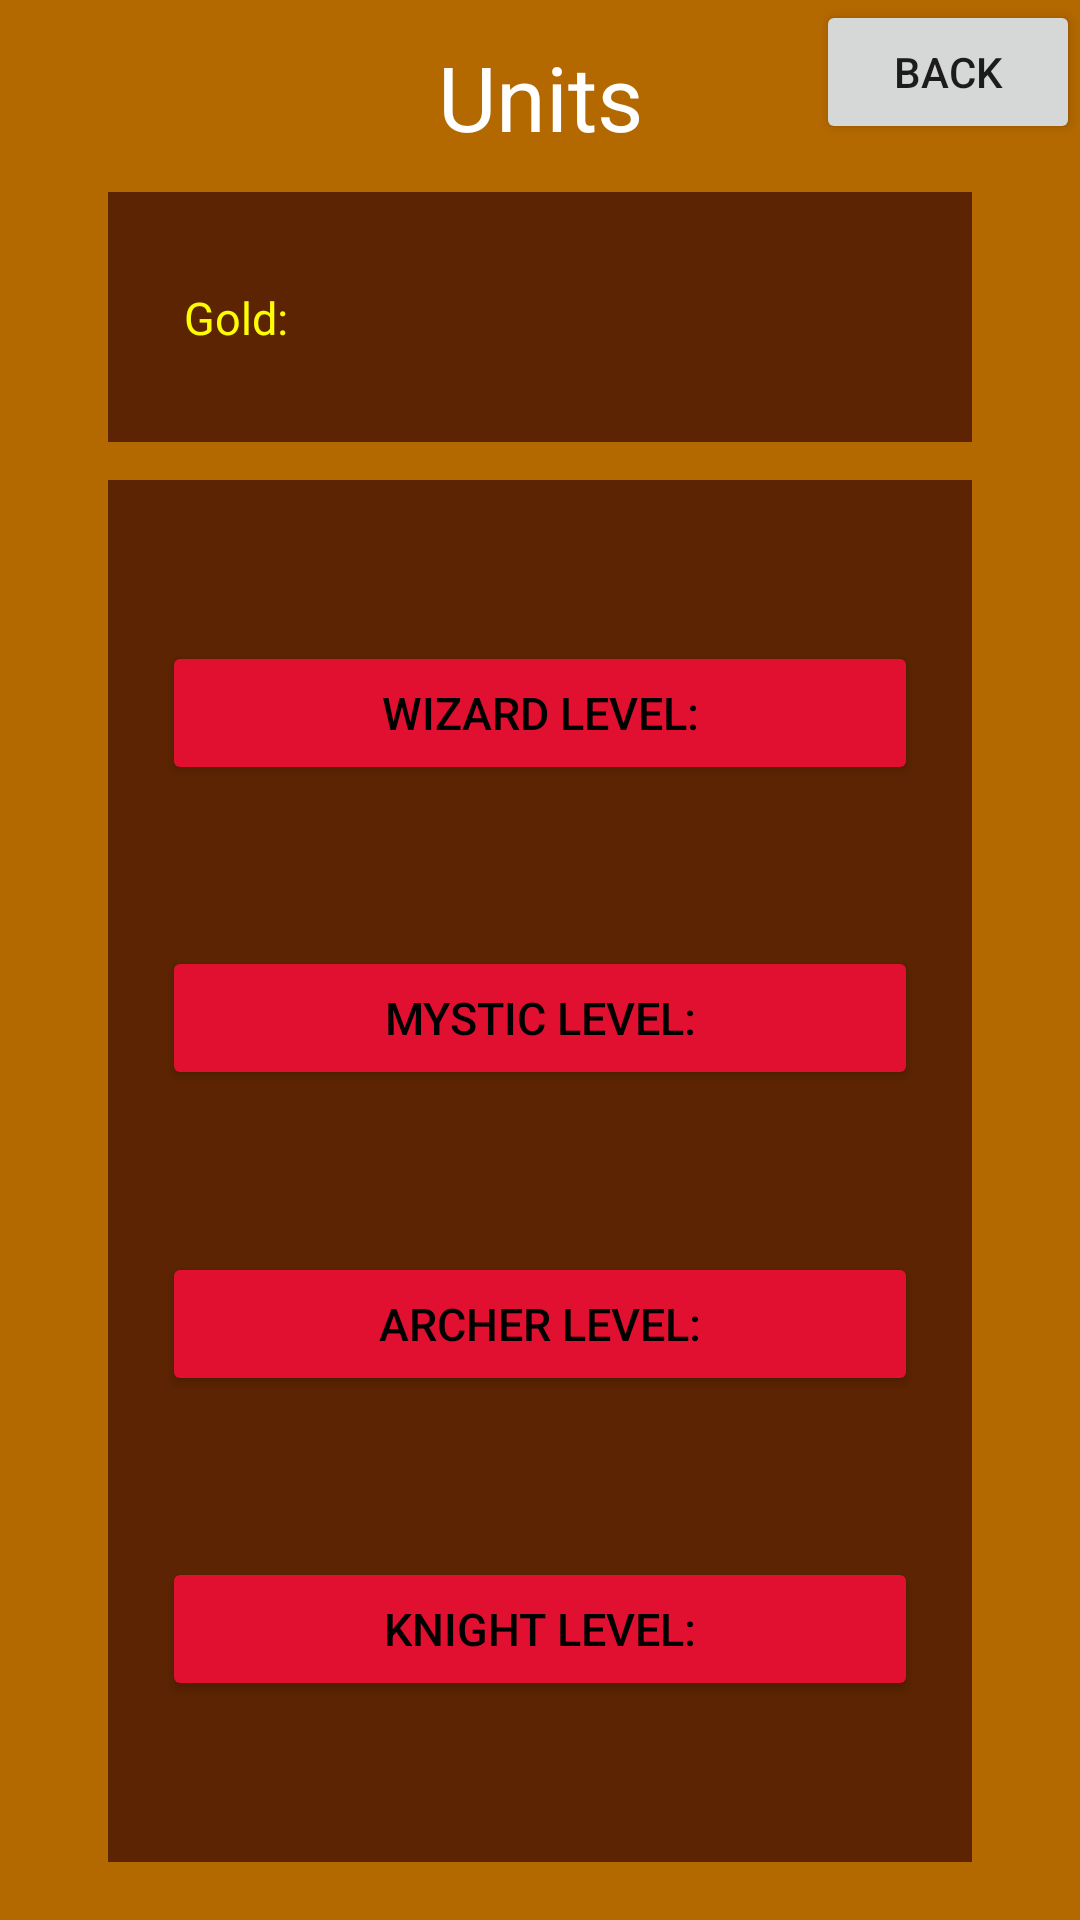

Android layout source for this screen:
<!-- AndroidManifest.xml: application theme Theme.SemestralnaPraca_idleGame_Tibor_Michalov -->
<!-- res/layout/fragment_units_menu.xml -->
<?xml version="1.0" encoding="utf-8"?>
<FrameLayout xmlns:android="http://schemas.android.com/apk/res/android"
    xmlns:app="http://schemas.android.com/apk/res-auto"
    xmlns:tools="http://schemas.android.com/tools"
    android:layout_width="match_parent"
    android:layout_height="match_parent"
    android:background="?attr/fullscreenBackgroundColor"
    android:theme="@style/ThemeOverlay.SemestralnaPraca_idleGame_Tibor_Michalov.FullscreenContainer"
    tools:context=".units_menu">

    <androidx.constraintlayout.widget.ConstraintLayout
        android:layout_width="match_parent"
        android:layout_height="match_parent"
        android:background="#B36800"
        android:fitsSystemWindows="true">

        <androidx.constraintlayout.widget.Guideline
            android:id="@+id/units_menu_guideline_horizontal_middle"
            android:layout_width="wrap_content"
            android:layout_height="wrap_content"
            android:orientation="horizontal"
            app:layout_constraintGuide_percent="0.23"/>

        <androidx.constraintlayout.widget.Guideline
            android:id="@+id/units_menu_guideline_horizontal_middle_2"
            android:layout_width="wrap_content"
            android:layout_height="wrap_content"
            android:orientation="horizontal"
            app:layout_constraintGuide_percent="0.25" />

        <androidx.constraintlayout.widget.Guideline
            android:id="@+id/units_menu_guideline_horizontal_top"
            android:layout_width="wrap_content"
            android:layout_height="wrap_content"
            android:orientation="horizontal"
            app:layout_constraintGuide_percent="0.1" />

        <androidx.constraintlayout.widget.Guideline
            android:id="@+id/units_menu_guideline_horizontal_bottom"
            android:layout_width="wrap_content"
            android:layout_height="wrap_content"
            android:orientation="horizontal"
            app:layout_constraintGuide_percent="0.97" />

        <androidx.constraintlayout.widget.Guideline
            android:id="@+id/units_menu_guideline_vertical_left"
            android:layout_width="wrap_content"
            android:layout_height="wrap_content"
            android:orientation="vertical"
            app:layout_constraintGuide_percent="0.1" />

        <androidx.constraintlayout.widget.Guideline
            android:id="@+id/units_menu_guideline_vertical_right"
            android:layout_width="wrap_content"
            android:layout_height="wrap_content"
            android:orientation="vertical"
            app:layout_constraintGuide_percent="0.90" />

        <TextView
            android:id="@+id/units_menu_idle_game"
            android:layout_width="wrap_content"
            android:layout_height="wrap_content"
            android:text="@string/units_text"
            android:textSize="30sp"
            android:textColor="@color/white"
            app:layout_constraintTop_toTopOf="parent"
            app:layout_constraintRight_toRightOf="@id/units_menu_guideline_vertical_right"
            app:layout_constraintLeft_toLeftOf="@id/units_menu_guideline_vertical_left"
            app:layout_constraintBottom_toTopOf="@id/units_menu_guideline_horizontal_top"
            />

        <View
            android:id="@+id/units_menu_view_top"
            android:layout_width="0dp"
            android:layout_height="0dp"
            android:background="#5C2402"
            app:layout_constraintBottom_toTopOf="@+id/units_menu_guideline_horizontal_middle"
            app:layout_constraintHorizontal_bias="0.0"
            app:layout_constraintLeft_toLeftOf="@id/units_menu_guideline_vertical_left"
            app:layout_constraintRight_toRightOf="@id/units_menu_guideline_vertical_right"

            app:layout_constraintTop_toBottomOf="@id/units_menu_guideline_horizontal_top"
            app:layout_constraintVertical_bias="0.0" />

        <ScrollView
            android:id="@+id/units_menu_view_bottom"
            android:layout_width="0dp"
            android:layout_height="0dp"
            android:background="#5C2402"
            app:layout_constraintBottom_toTopOf="@id/units_menu_guideline_horizontal_bottom"
            app:layout_constraintLeft_toLeftOf="@id/units_menu_guideline_vertical_left"
            app:layout_constraintRight_toRightOf="@id/units_menu_guideline_vertical_right"
            app:layout_constraintTop_toBottomOf="@id/units_menu_guideline_horizontal_middle_2"
            />

        <Button
            android:id="@+id/units_menu_back_button"
            android:text="@string/back_button_shared"
            android:layout_width="wrap_content"
            android:layout_height="wrap_content"
            app:layout_constraintRight_toRightOf="parent"
            app:layout_constraintTop_toTopOf="parent"

            />
        <TextView
            android:id="@+id/units_menu_gold_text"
            android:layout_width="wrap_content"
            android:layout_height="wrap_content"
            android:textSize="15sp"
            android:textColor="#FEFE01"
            android:text="@string/gold_text"
            app:layout_constraintTop_toBottomOf="@id/units_menu_guideline_horizontal_top"
            app:layout_constraintRight_toRightOf="@id/units_menu_guideline_vertical_right"
            app:layout_constraintLeft_toLeftOf="@id/units_menu_guideline_vertical_left"
            app:layout_constraintBottom_toTopOf="@id/units_menu_guideline_horizontal_middle"
            app:layout_constraintHorizontal_bias="0.1"

            />

        <Button
            android:id="@+id/units_upgrade_wizard"
            android:layout_width="0dp"
            android:layout_height="wrap_content"
            android:text="@string/wizard_level"
            android:backgroundTint="#E21030"
            android:textSize="15sp"
            android:textColor="@color/black"
            app:layout_constraintWidth_percent="0.70"

            app:layout_constraintTop_toBottomOf="@id/units_menu_guideline_horizontal_middle_2"
            app:layout_constraintLeft_toRightOf="@id/units_menu_guideline_vertical_left"
            app:layout_constraintRight_toLeftOf="@id/units_menu_guideline_vertical_right"
            app:layout_constraintBottom_toTopOf="@id/units_upgrade_mystic"
            />
        <Button
            android:id="@+id/units_upgrade_mystic"
            android:layout_width="0dp"
            android:layout_height="wrap_content"
            android:text="@string/mystic_level"
            android:backgroundTint="#E21030"
            android:textSize="15sp"
            android:textColor="@color/black"
            app:layout_constraintWidth_percent="0.70"

            app:layout_constraintTop_toBottomOf="@id/units_upgrade_wizard"
            app:layout_constraintLeft_toRightOf="@id/units_menu_guideline_vertical_left"
            app:layout_constraintRight_toLeftOf="@id/units_menu_guideline_vertical_right"
            app:layout_constraintBottom_toTopOf="@id/units_upgrade_archer"
            />
        <Button
            android:id="@+id/units_upgrade_archer"
            android:layout_width="0dp"
            android:layout_height="wrap_content"
            android:text="@string/archer_level"
            android:backgroundTint="#E21030"
            android:textSize="15sp"
            android:textColor="@color/black"
            app:layout_constraintWidth_percent="0.70"

            app:layout_constraintTop_toBottomOf="@id/units_upgrade_mystic"
            app:layout_constraintLeft_toRightOf="@id/units_menu_guideline_vertical_left"
            app:layout_constraintRight_toLeftOf="@id/units_menu_guideline_vertical_right"
            app:layout_constraintBottom_toTopOf="@id/units_upgrade_knight"
            />
        <Button
            android:id="@+id/units_upgrade_knight"
            android:layout_width="0dp"
            android:layout_height="wrap_content"
            android:text="@string/knight_level"
            android:backgroundTint="#E21030"
            android:textSize="15sp"
            android:textColor="@color/black"
            app:layout_constraintWidth_percent="0.70"

            app:layout_constraintTop_toBottomOf="@id/units_upgrade_archer"
            app:layout_constraintLeft_toRightOf="@id/units_menu_guideline_vertical_left"
            app:layout_constraintRight_toLeftOf="@id/units_menu_guideline_vertical_right"
            app:layout_constraintBottom_toTopOf="@id/units_menu_guideline_horizontal_bottom"
            />
    </androidx.constraintlayout.widget.ConstraintLayout>

</FrameLayout>
<!-- resources referenced by this layout -->
<resources>
  <color name="black">#FF000000</color>
  <color name="white">#FFFFFFFF</color>
  <string name="archer_level">Archer level:</string>
  <string name="back_button_shared">back</string>
  <string name="gold_text">Gold: </string>
  <string name="knight_level">Knight level:</string>
  <string name="mystic_level">Mystic level:</string>
  <string name="units_text">Units</string>
  <string name="wizard_level">Wizard level:</string>
  <style name="ThemeOverlay.SemestralnaPraca_idleGame_Tibor_Michalov.FullscreenContainer" parent="">
          <item name="fullscreenBackgroundColor">@color/light_blue_600</item>
          <item name="fullscreenTextColor">@color/light_blue_A200</item>
      </style>
  <style name="Theme.SemestralnaPraca_idleGame_Tibor_Michalov" parent="Theme.MaterialComponents.DayNight.DarkActionBar">
          
          <item name="colorPrimary">@color/purple_500</item>
          <item name="colorPrimaryVariant">@color/purple_700</item>
          <item name="colorOnPrimary">@color/white</item>
          
          <item name="colorSecondary">@color/teal_200</item>
          <item name="colorSecondaryVariant">@color/teal_700</item>
          <item name="colorOnSecondary">@color/black</item>
          
          <item name="android:statusBarColor" tools:targetApi="l">?attr/colorPrimaryVariant</item>
          
      </style>
  <color name="light_blue_600">#FF039BE5</color>
  <color name="light_blue_A200">#FF40C4FF</color>
  <color name="purple_500">#FF6200EE</color>
  <color name="purple_700">#FF3700B3</color>
  <color name="teal_200">#FF03DAC5</color>
  <color name="teal_700">#FF018786</color>
</resources>
